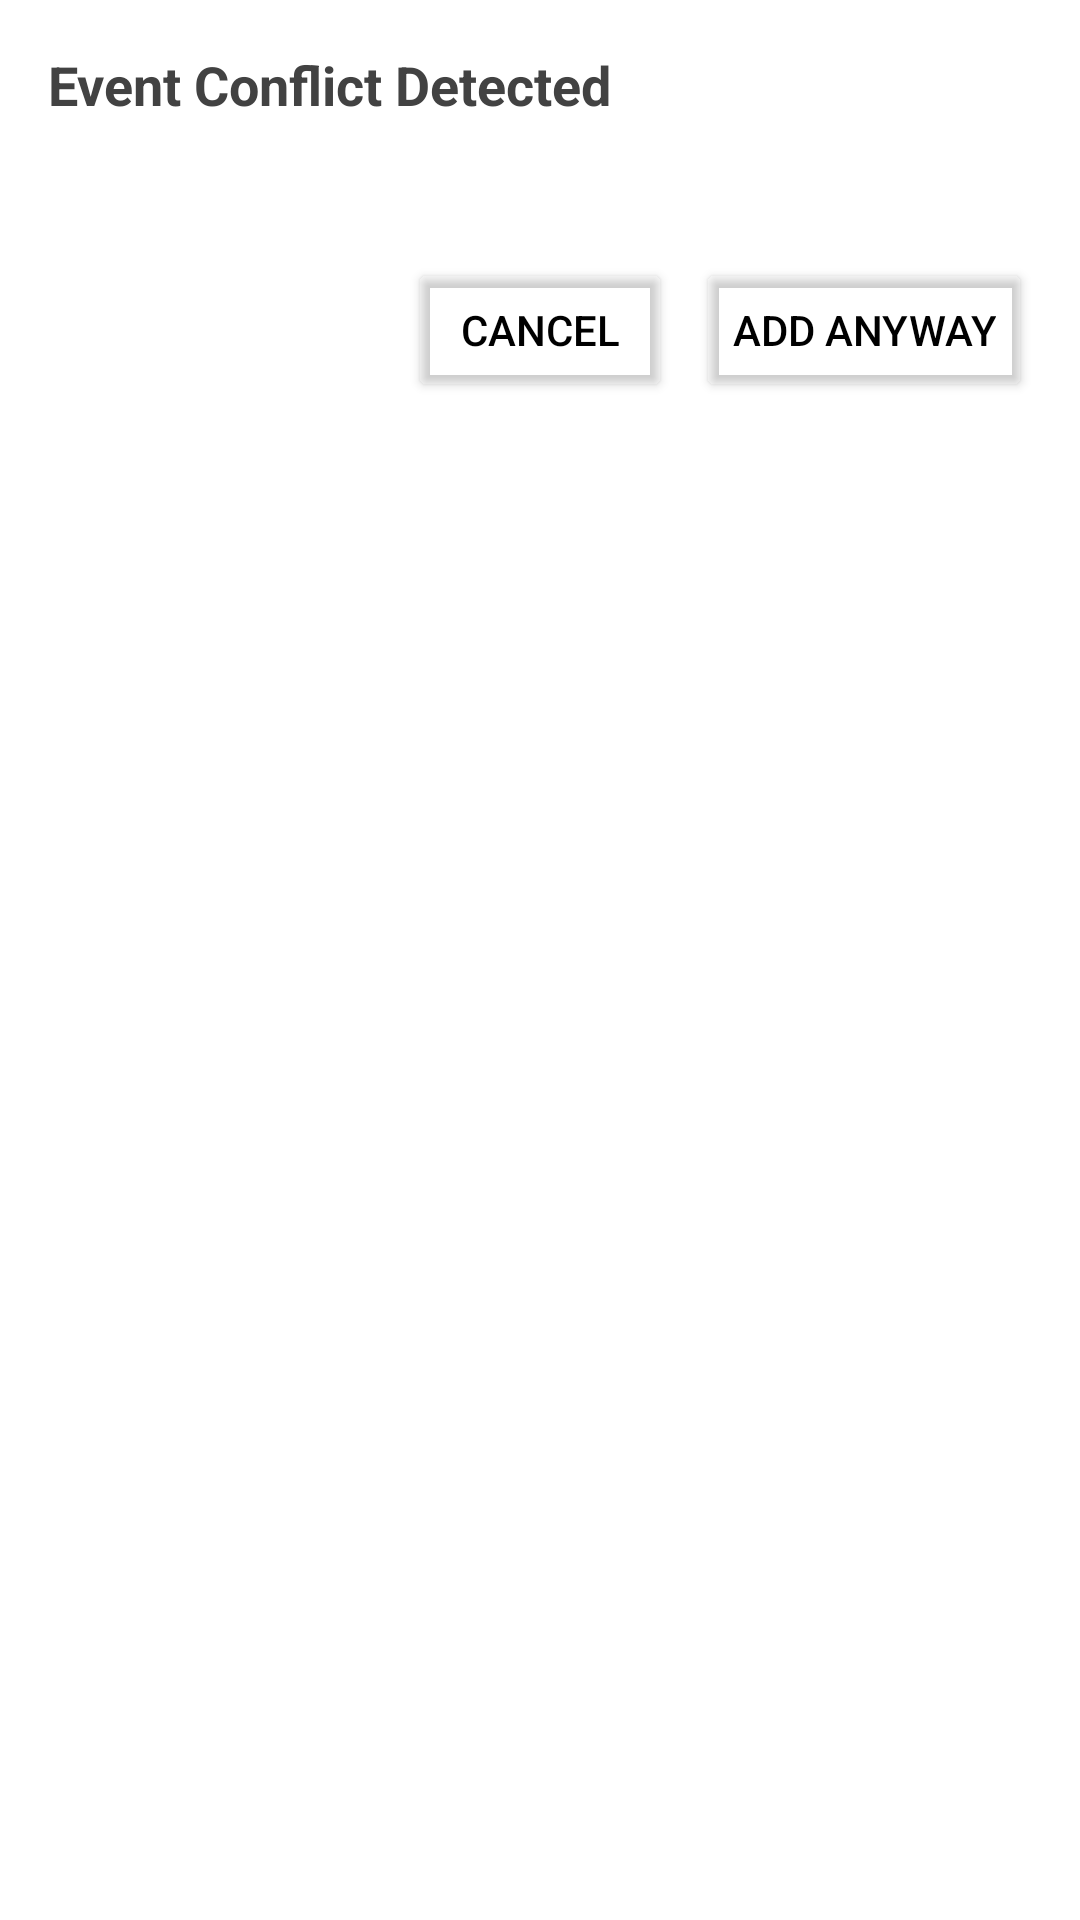

Produce the Android XML layout that renders to this screen, including the resource entries it uses.
<!-- AndroidManifest.xml: application theme Base.Theme.Infosys1d -->
<!-- res/layout/dialog_event_conflict.xml -->
<?xml version="1.0" encoding="utf-8"?>
<LinearLayout xmlns:android="http://schemas.android.com/apk/res/android"
    android:layout_width="match_parent"
    android:layout_height="wrap_content"
    android:orientation="vertical"
    android:padding="16dp">

    <TextView
        android:id="@+id/dialog_title"
        android:layout_width="match_parent"
        android:layout_height="wrap_content"
        android:text="Event Conflict Detected"
        android:textSize="18sp"
        android:textStyle="bold"
        android:paddingBottom="8dp"/>

    <ScrollView
        android:layout_width="match_parent"
        android:layout_height="wrap_content"
        android:maxHeight="300dp">

        <TextView
            android:id="@+id/dialog_message"
            android:layout_width="match_parent"
            android:layout_height="wrap_content"
            android:textSize="16sp"
            android:paddingBottom="16dp"/>
    </ScrollView>

    <LinearLayout
        android:layout_width="match_parent"
        android:layout_height="wrap_content"
        android:orientation="horizontal"
        android:gravity="end">

        <Button
            android:id="@+id/button_cancel"
            android:layout_width="wrap_content"
            android:layout_height="wrap_content"
            android:text="Cancel"
            android:textColor="@android:color/black"
            android:backgroundTint="@android:color/transparent"
            android:layout_marginEnd="8dp"/>

        <Button
            android:id="@+id/button_add_anyway"
            android:layout_width="wrap_content"
            android:layout_height="wrap_content"
            android:text="Add Anyway"
            android:textColor="@android:color/black"
            android:backgroundTint="@android:color/transparent"/>
    </LinearLayout>
</LinearLayout>
<!-- resources referenced by this layout -->
<resources>
  <style name="Base.Theme.Infosys1d" parent="Theme.Material3.DayNight.NoActionBar">
          
          
          <item name="colorPrimary">@color/colorPrimary</item>
          <item name="colorPrimaryVariant">@color/colorPrimaryVariant</item>
          <item name="colorOnPrimary">@color/textColorPrimary</item>
  
          <item name="colorSecondary">@color/colorAccent</item>
          <item name="colorOnSecondary">@android:color/black</item>
  
          
          <item name="android:statusBarColor">@color/colorPrimary</item>
          <item name="android:navigationBarColor">@color/colorPrimary</item>
  
          
          <item name="android:textColor">@color/textColorPrimary</item>
  
          
          <item name="android:windowBackground">@color/colorPrimary</item>
  
  
  
  
  
      </style>
  <color name="colorPrimary">#FFFFFF</color>
  <color name="colorPrimaryVariant">#F5F5F5</color>
  <color name="textColorPrimary">@color/dark_grey</color>
  <color name="colorAccent">@color/highlight_red</color>
  <color name="dark_grey">#424242</color>
  <color name="highlight_red">#FF526A</color>
</resources>
